Image classification data set "DragonFruit_Training" (Atharva2645/Agrisense-main on GitHub). Class labels (3): grade A, grade B, grade C.

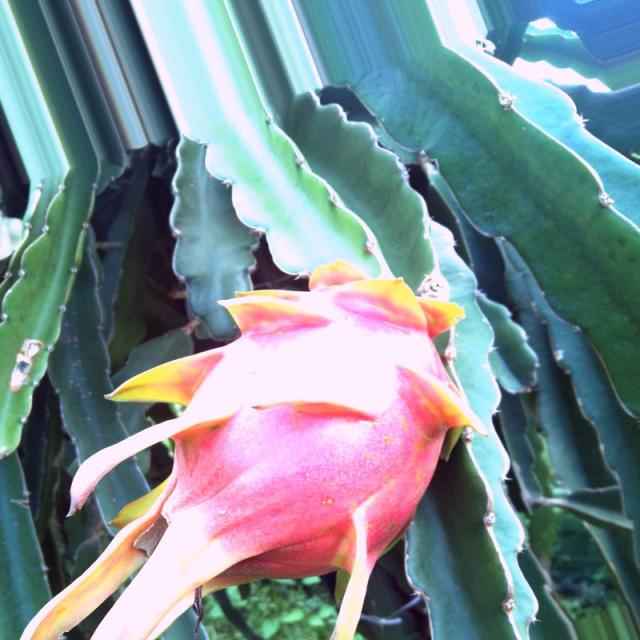
Label: grade A

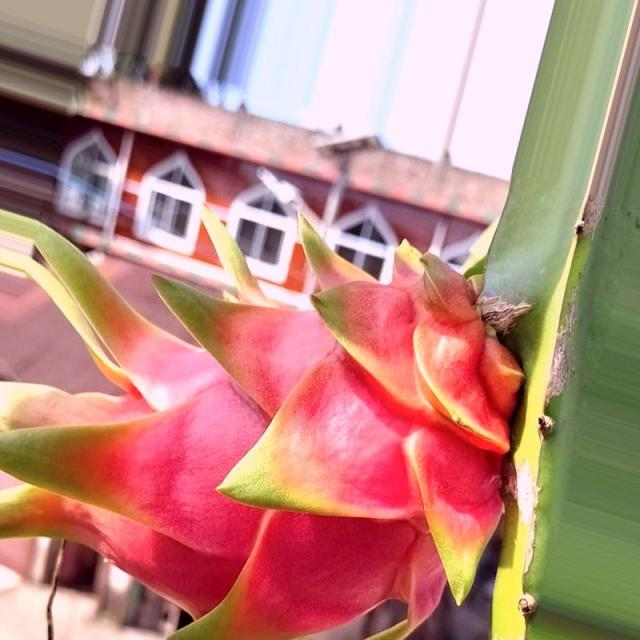
Label: grade A

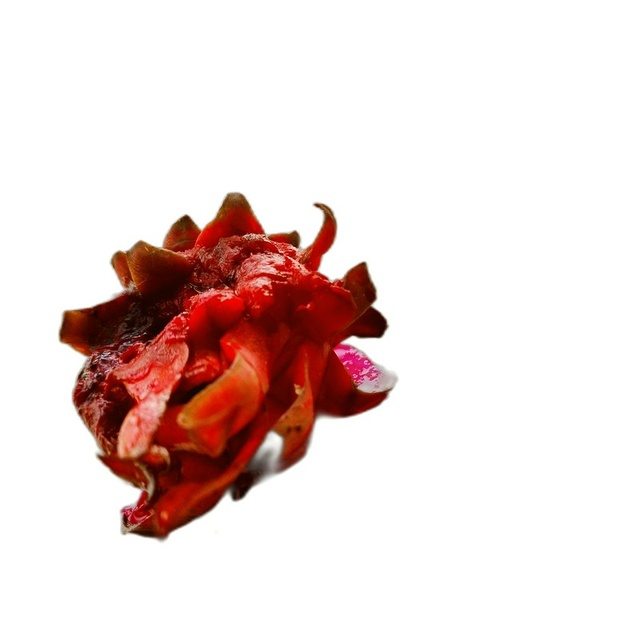
Label: grade C

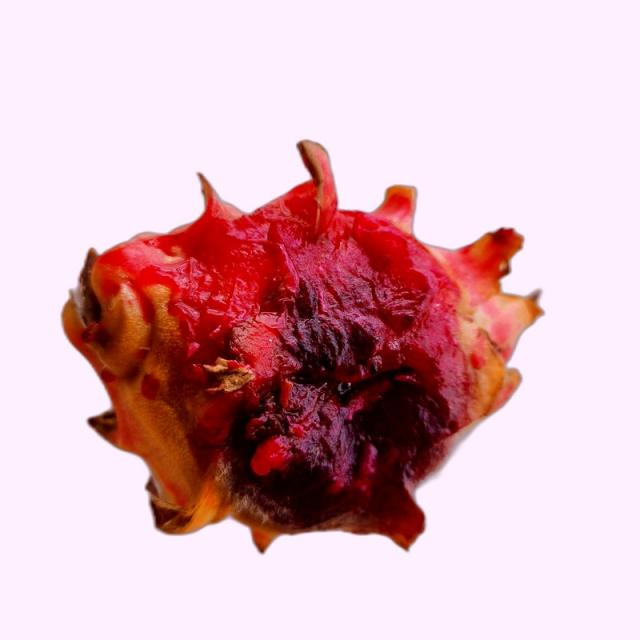
Label: grade B

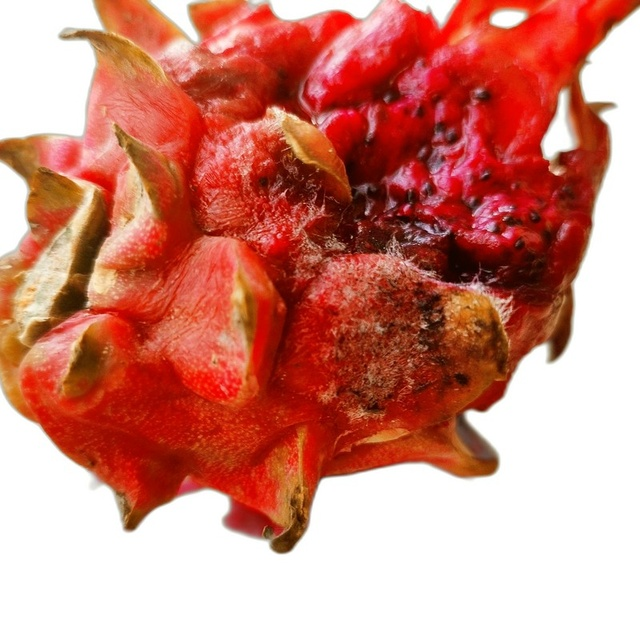
Label: grade C

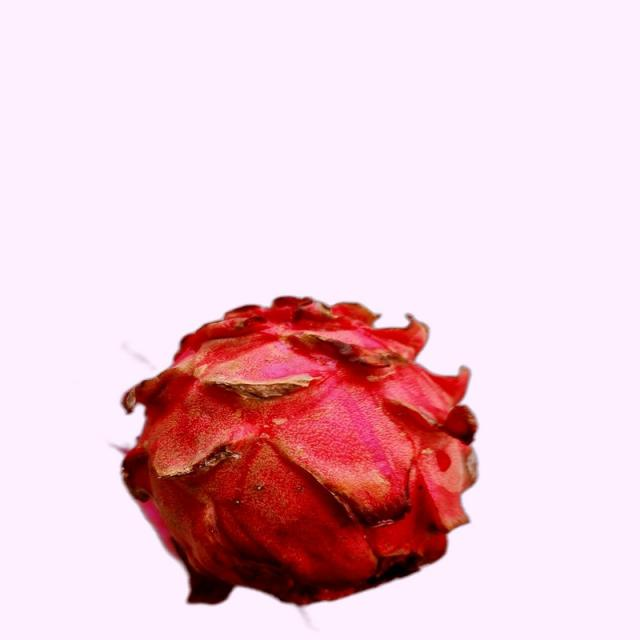
Label: grade B
